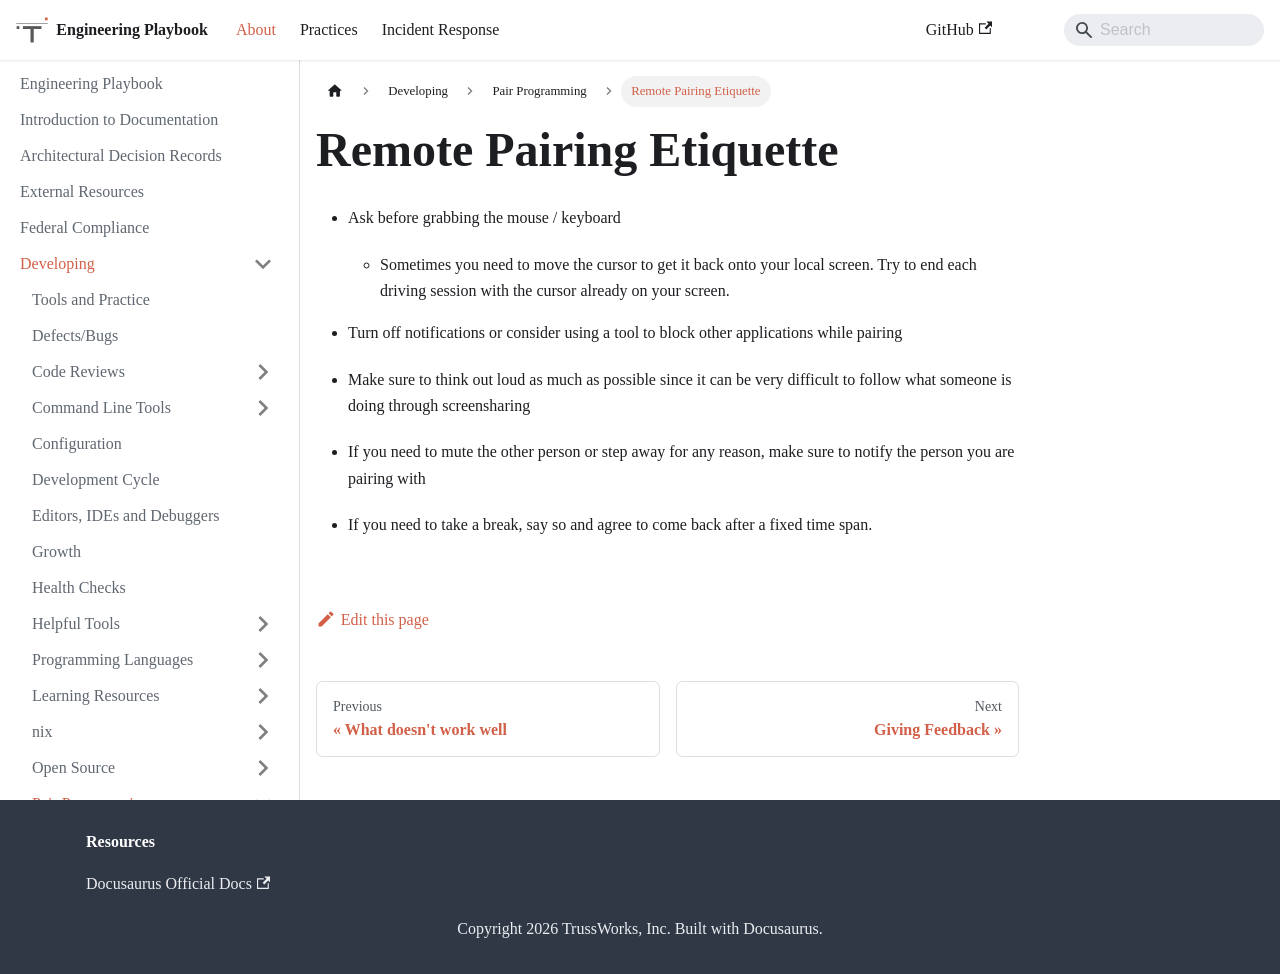

repository: trussworks/Engineering-Playbook · page: docs/developing/pairing/etiquette.html · generator: docusaurus

# Remote Pairing Etiquette

- Ask before grabbing the mouse / keyboard

  - Sometimes you need to move the cursor to get it back onto your local screen.
    Try to end each driving session with the cursor already on your screen.

- Turn off notifications or consider using a tool to block other applications
  while pairing

- Make sure to think out loud as much as possible since it can be very difficult
  to follow what someone is doing through screensharing

- If you need to mute the other person or step away for any reason, make sure to
  notify the person you are pairing with

- If you need to take a break, say so and agree to come back after a fixed time
  span.
